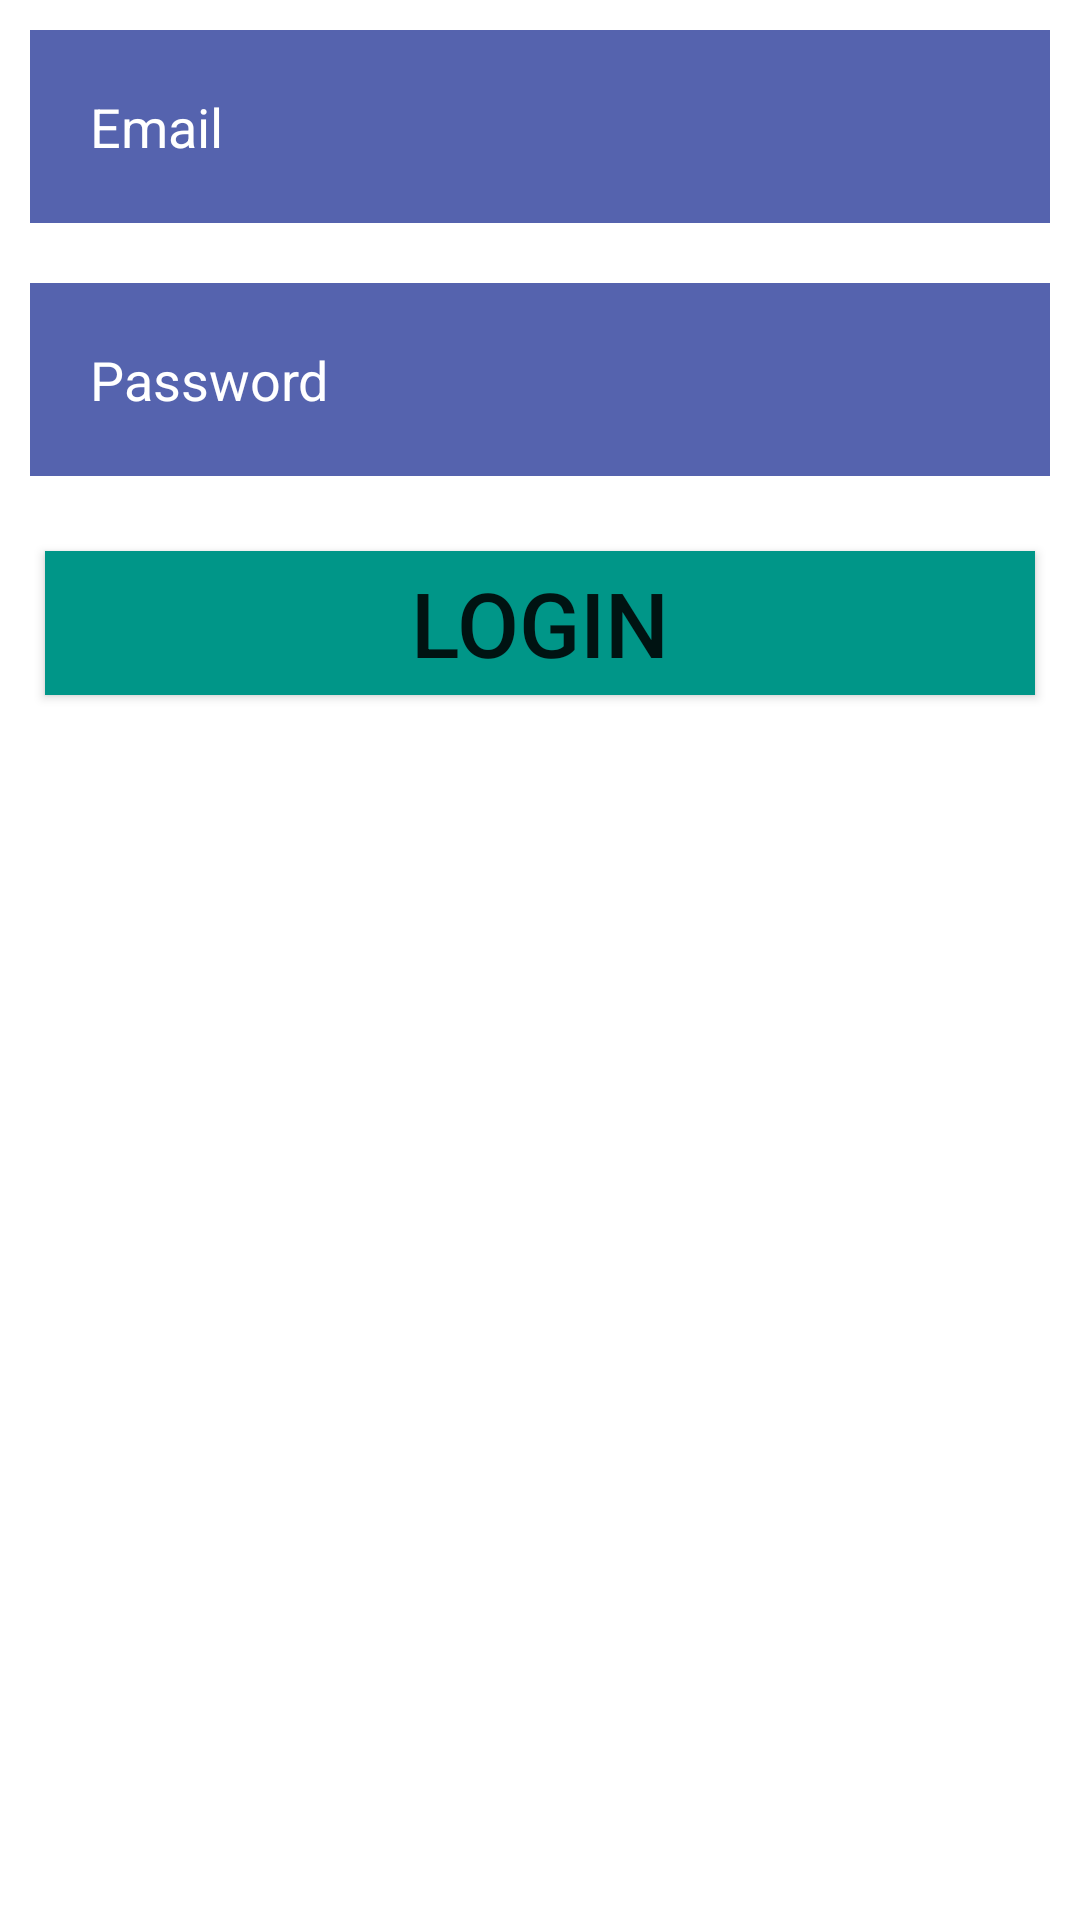

Write the Android layout XML for this screen, with the resource values it uses.
<!-- AndroidManifest.xml: application theme Theme.Monopoly -->
<!-- res/layout/login.xml -->
<?xml version="1.0" encoding="utf-8"?>
<RelativeLayout xmlns:android="http://schemas.android.com/apk/res/android"
    android:orientation="vertical"
    xmlns:tools="http://schemas.android.com/tools"
    android:layout_width="match_parent"
    android:layout_height="match_parent"

    tools:context=".MainActivity">

    <EditText
        android:layout_width="match_parent"
        android:layout_height="wrap_content"
        android:id="@+id/etEmail"
        android:background="#5563AE"
        android:hint="Email"
        android:drawableLeft="@drawable/ic_email"
        android:textColorHint="@color/white"
        android:layout_margin="10dp"
        android:padding="20dp"
        android:drawablePadding="20dp"/>

    <EditText
        android:id="@+id/etPass"
        android:layout_width="match_parent"
        android:layout_height="wrap_content"
        android:layout_below="@+id/etEmail"
        android:drawableLeft="@drawable/ic_key"
        android:layout_marginStart="10dp"
        android:layout_marginTop="10dp"
        android:layout_marginEnd="10dp"
        android:layout_marginBottom="10dp"
        android:background="#5563AE"
        android:maxLength="15"
        android:drawablePadding="20dp"
        android:hint="Password"
        android:padding="20dp"
        android:textColorHint="@color/white" />

    <androidx.appcompat.widget.AppCompatButton
        android:id="@+id/btnLogin"
        android:layout_below="@+id/etPass"
        android:layout_width="match_parent"
        android:textSize="30sp"
        android:gravity="center"
        android:background="#009688"
        android:layout_height="wrap_content"
        android:layout_margin="15dp"
        android:text="Login" />


</RelativeLayout>
<!-- resources referenced by this layout -->
<resources>
  <color name="white">#FFFFFFFF</color>
  <style name="Theme.Monopoly" parent="Theme.MaterialComponents.DayNight.NoActionBar">
          
          <item name="colorPrimary">@color/purple_500</item>
          <item name="colorPrimaryVariant">@color/purple_700</item>
          <item name="colorOnPrimary">@color/white</item>
          
          <item name="colorSecondary">@color/teal_200</item>
          <item name="colorSecondaryVariant">@color/teal_700</item>
          <item name="colorOnSecondary">@color/black</item>
          
          <item name="android:statusBarColor">?attr/colorPrimaryVariant</item>
          
      </style>
  <color name="purple_500">#FF6200EE</color>
  <color name="purple_700">#FF3700B3</color>
  <color name="teal_200">#FF03DAC5</color>
  <color name="teal_700">#FF018786</color>
  <color name="black">#FF000000</color>
</resources>
